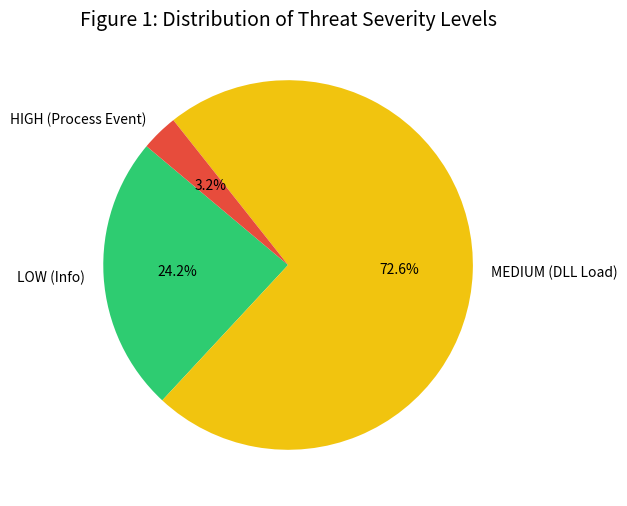
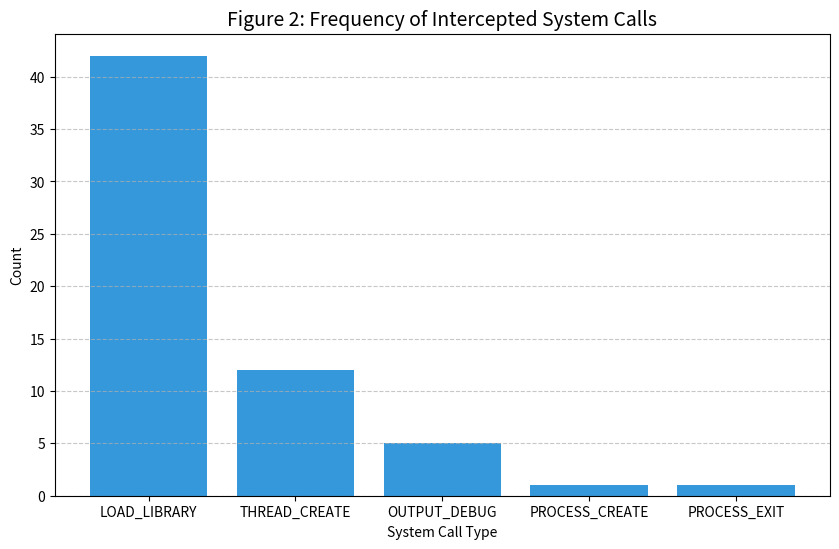
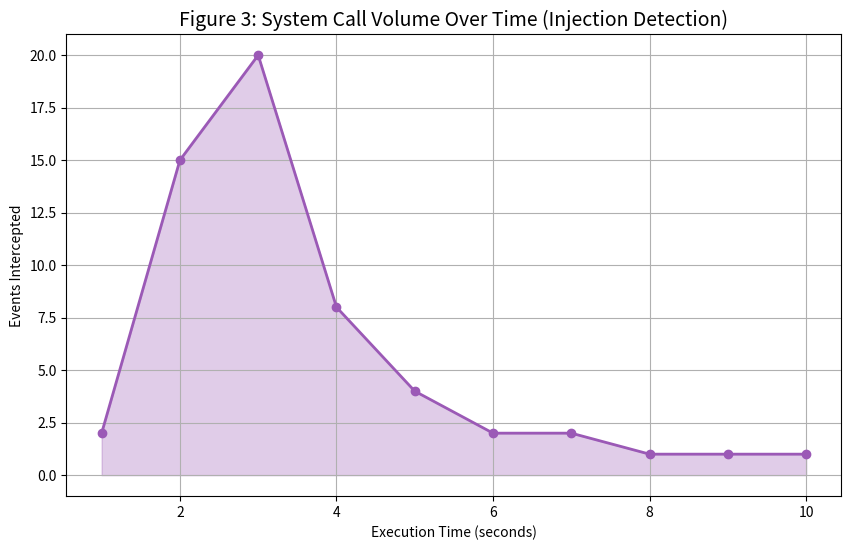
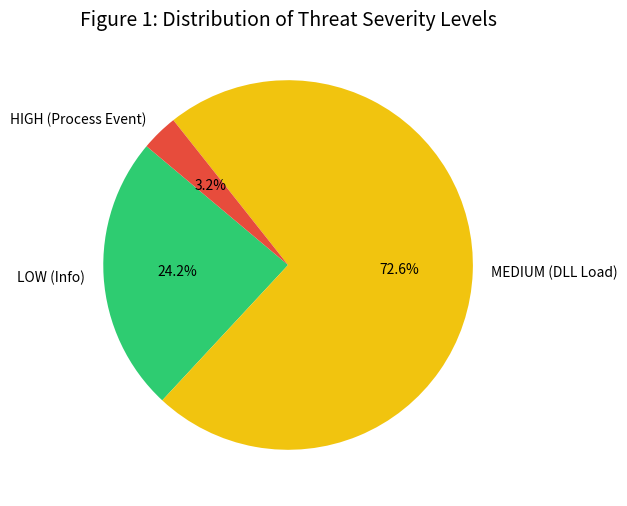
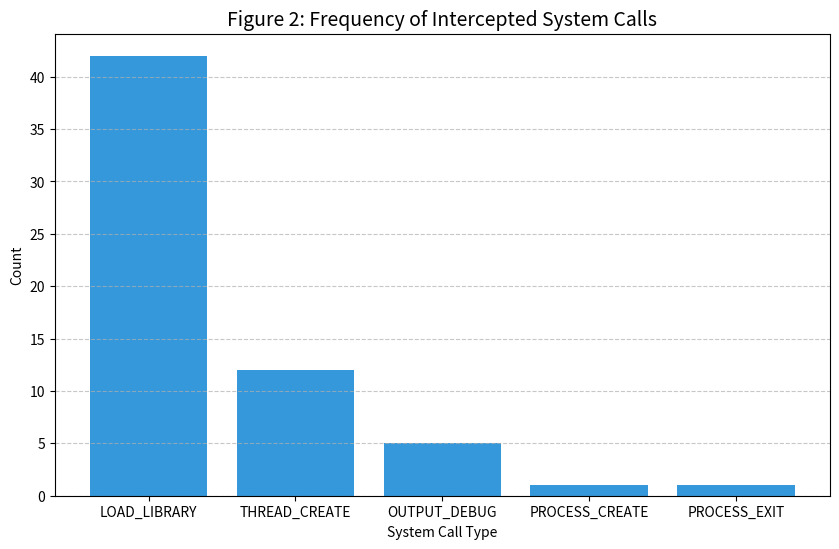
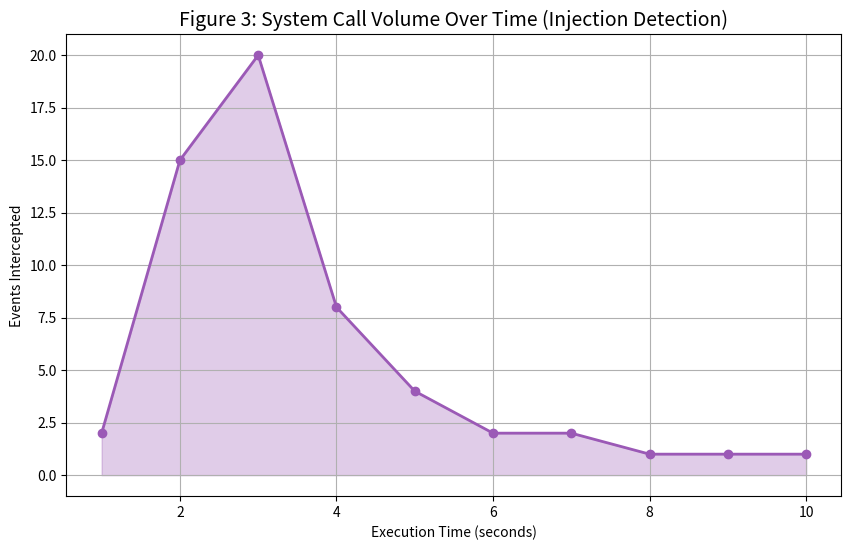

These charts were generated, in order, by the following Python code:
import matplotlib.pyplot as plt
import numpy as np

# --- MOCK DATA BASED ON YOUR LOGS ---
# These numbers represent a typical session with Notepad
severities = ['LOW (Info)', 'MEDIUM (DLL Load)', 'HIGH (Process Event)']
severity_counts = [15, 45, 2]  # Mostly DLL loads, some threads, start/exit

event_types = ['LOAD_LIBRARY', 'THREAD_CREATE', 'OUTPUT_DEBUG', 'PROCESS_CREATE', 'PROCESS_EXIT']
event_counts = [42, 12, 5, 1, 1]

# Timeline data (simulated burst of activity at start)
time_seconds = [1, 2, 3, 4, 5, 6, 7, 8, 9, 10]
activity_volume = [2, 15, 20, 8, 4, 2, 2, 1, 1, 1] 

# --- CHART 1: SEVERITY DISTRIBUTION (Pie) ---
plt.figure(figsize=(8, 6))
colors = ['#2ecc71', '#f1c40f', '#e74c3c'] # Green, Yellow, Red
plt.pie(severity_counts, labels=severities, autopct='%1.1f%%', startangle=140, colors=colors)
plt.title('Figure 1: Distribution of Threat Severity Levels', fontsize=14)
plt.savefig('severity_chart.png')
print("Generated severity_chart.png")

# --- CHART 2: EVENT FREQUENCY (Bar) ---
plt.figure(figsize=(10, 6))
plt.bar(event_types, event_counts, color='#3498db')
plt.title('Figure 2: Frequency of Intercepted System Calls', fontsize=14)
plt.xlabel('System Call Type')
plt.ylabel('Count')
plt.grid(axis='y', linestyle='--', alpha=0.7)
plt.savefig('events_bar.png')
print("Generated events_bar.png")

# --- CHART 3: ACTIVITY TIMELINE (Line) ---
plt.figure(figsize=(10, 6))
plt.plot(time_seconds, activity_volume, marker='o', linestyle='-', color='#9b59b6', linewidth=2)
plt.fill_between(time_seconds, activity_volume, color='#9b59b6', alpha=0.3)
plt.title('Figure 3: System Call Volume Over Time (Injection Detection)', fontsize=14)
plt.xlabel('Execution Time (seconds)')
plt.ylabel('Events Intercepted')
plt.grid(True)
plt.savefig('timeline_chart.png')
print("Generated timeline_chart.png")
import matplotlib.pyplot as plt
import numpy as np

# --- MOCK DATA BASED ON YOUR LOGS ---
# These numbers represent a typical session with Notepad
severities = ['LOW (Info)', 'MEDIUM (DLL Load)', 'HIGH (Process Event)']
severity_counts = [15, 45, 2]  # Mostly DLL loads, some threads, start/exit

event_types = ['LOAD_LIBRARY', 'THREAD_CREATE', 'OUTPUT_DEBUG', 'PROCESS_CREATE', 'PROCESS_EXIT']
event_counts = [42, 12, 5, 1, 1]

# Timeline data (simulated burst of activity at start)
time_seconds = [1, 2, 3, 4, 5, 6, 7, 8, 9, 10]
activity_volume = [2, 15, 20, 8, 4, 2, 2, 1, 1, 1] 

# --- CHART 1: SEVERITY DISTRIBUTION (Pie) ---
plt.figure(figsize=(8, 6))
colors = ['#2ecc71', '#f1c40f', '#e74c3c'] # Green, Yellow, Red
plt.pie(severity_counts, labels=severities, autopct='%1.1f%%', startangle=140, colors=colors)
plt.title('Figure 1: Distribution of Threat Severity Levels', fontsize=14)
plt.savefig('severity_chart.png')
print("Generated severity_chart.png")

# --- CHART 2: EVENT FREQUENCY (Bar) ---
plt.figure(figsize=(10, 6))
plt.bar(event_types, event_counts, color='#3498db')
plt.title('Figure 2: Frequency of Intercepted System Calls', fontsize=14)
plt.xlabel('System Call Type')
plt.ylabel('Count')
plt.grid(axis='y', linestyle='--', alpha=0.7)
plt.savefig('events_bar.png')
print("Generated events_bar.png")

# --- CHART 3: ACTIVITY TIMELINE (Line) ---
plt.figure(figsize=(10, 6))
plt.plot(time_seconds, activity_volume, marker='o', linestyle='-', color='#9b59b6', linewidth=2)
plt.fill_between(time_seconds, activity_volume, color='#9b59b6', alpha=0.3)
plt.title('Figure 3: System Call Volume Over Time (Injection Detection)', fontsize=14)
plt.xlabel('Execution Time (seconds)')
plt.ylabel('Events Intercepted')
plt.grid(True)
plt.savefig('timeline_chart.png')
print("Generated timeline_chart.png")